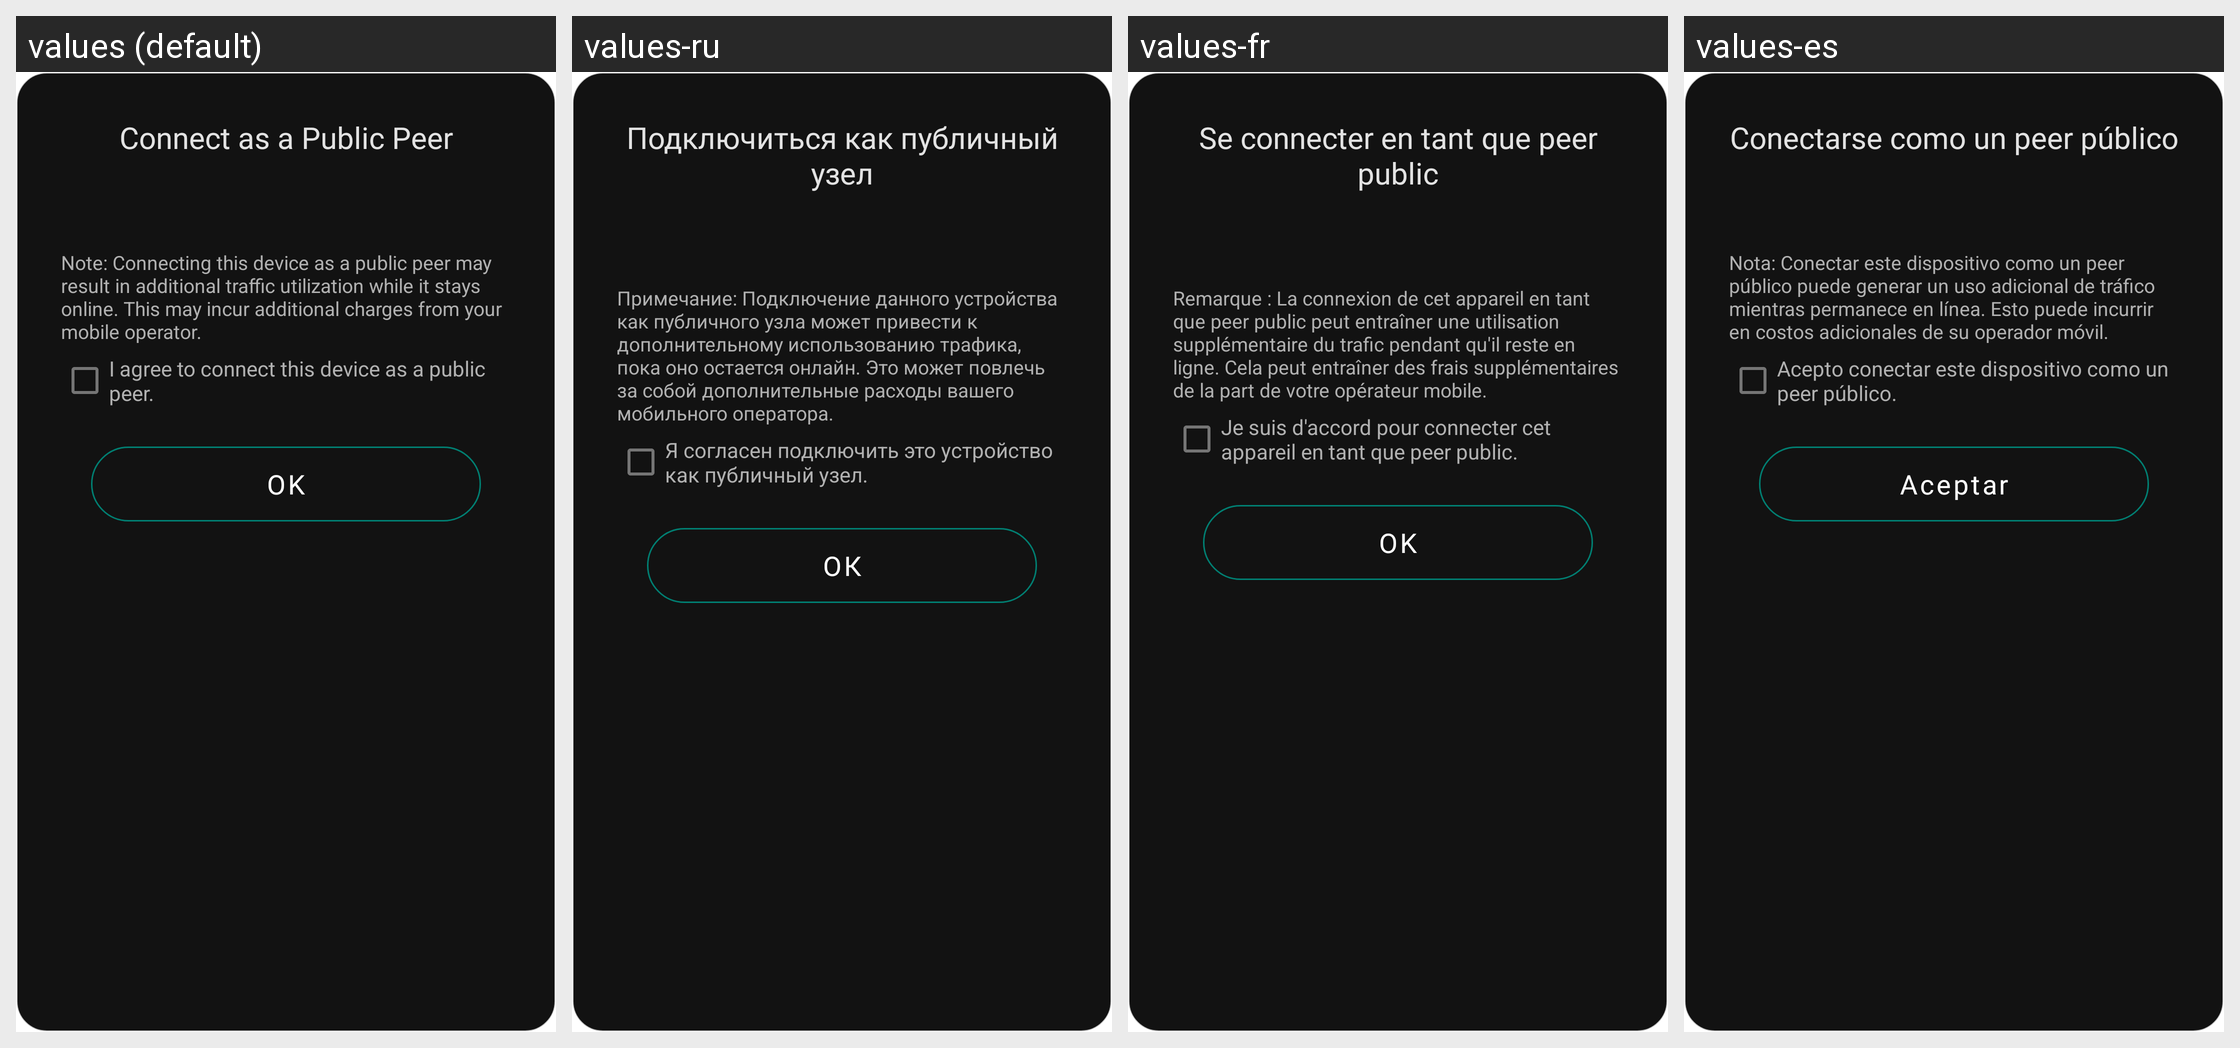

For this localized Android screen grid, give each drawn string resource with its value in every locale shown.
Android screen res/layout/dialog_autotest_public_peer_activity.xml rendered under 4 locales, left to right: values (default), values-ru, values-fr, values-es. Device: Nexus 5 (rendered at 1080×1920; each locale shown at half size, 540×960, under a caption strip naming it); theme AppTheme.
Other locales in the repository, not shown: values-ar, values-de, values-hi, values-it, values-nb-rNO, values-pl, values-pt-rBR, values-ro, values-uk, values-zh.
Strings drawn on this screen, with the default value and each locale's value (text and hints the layout hard-codes, and strings that could not be matched under every locale, appear in the picture but are not listed):

connect_as_public_peer
  values: Connect as a Public Peer
  values-ru: Подключиться как публичный узел
  values-fr: Se connecter en tant que peer public
  values-es: Conectarse como un peer público

note_device_as_public_peer
  values: Note: Connecting this device as a public peer may result in additional traffic utilization while it stays online. This may incur additional charges from your mobile operator.
  values-ru: Примечание: Подключение данного устройства как публичного узла может привести к дополнительному использованию трафика, пока оно остается онлайн. Это может повлечь за собой дополнительные расходы вашего мобильного оператора.
  values-fr: Remarque : La connexion de cet appareil en tant que peer public peut entraîner une utilisation supplémentaire du trafic pendant qu'il reste en ligne. Cela peut entraîner des frais supplémentaires de la part de votre opérateur mobile.
  values-es: Nota: Conectar este dispositivo como un peer público puede generar un uso adicional de tráfico mientras permanece en línea. Esto puede incurrir en costos adicionales de su operador móvil.

agree_to_connect1
  values: I agree to connect this device as a public peer.
  values-ru: Я согласен подключить это устройство как публичный узел.
  values-fr: Je suis d'accord pour connecter cet appareil en tant que peer public.
  values-es: Acepto conectar este dispositivo como un peer público.

button_ok
  values: OK
  values-ru: ОК
  values-fr: OK
  values-es: Aceptar
